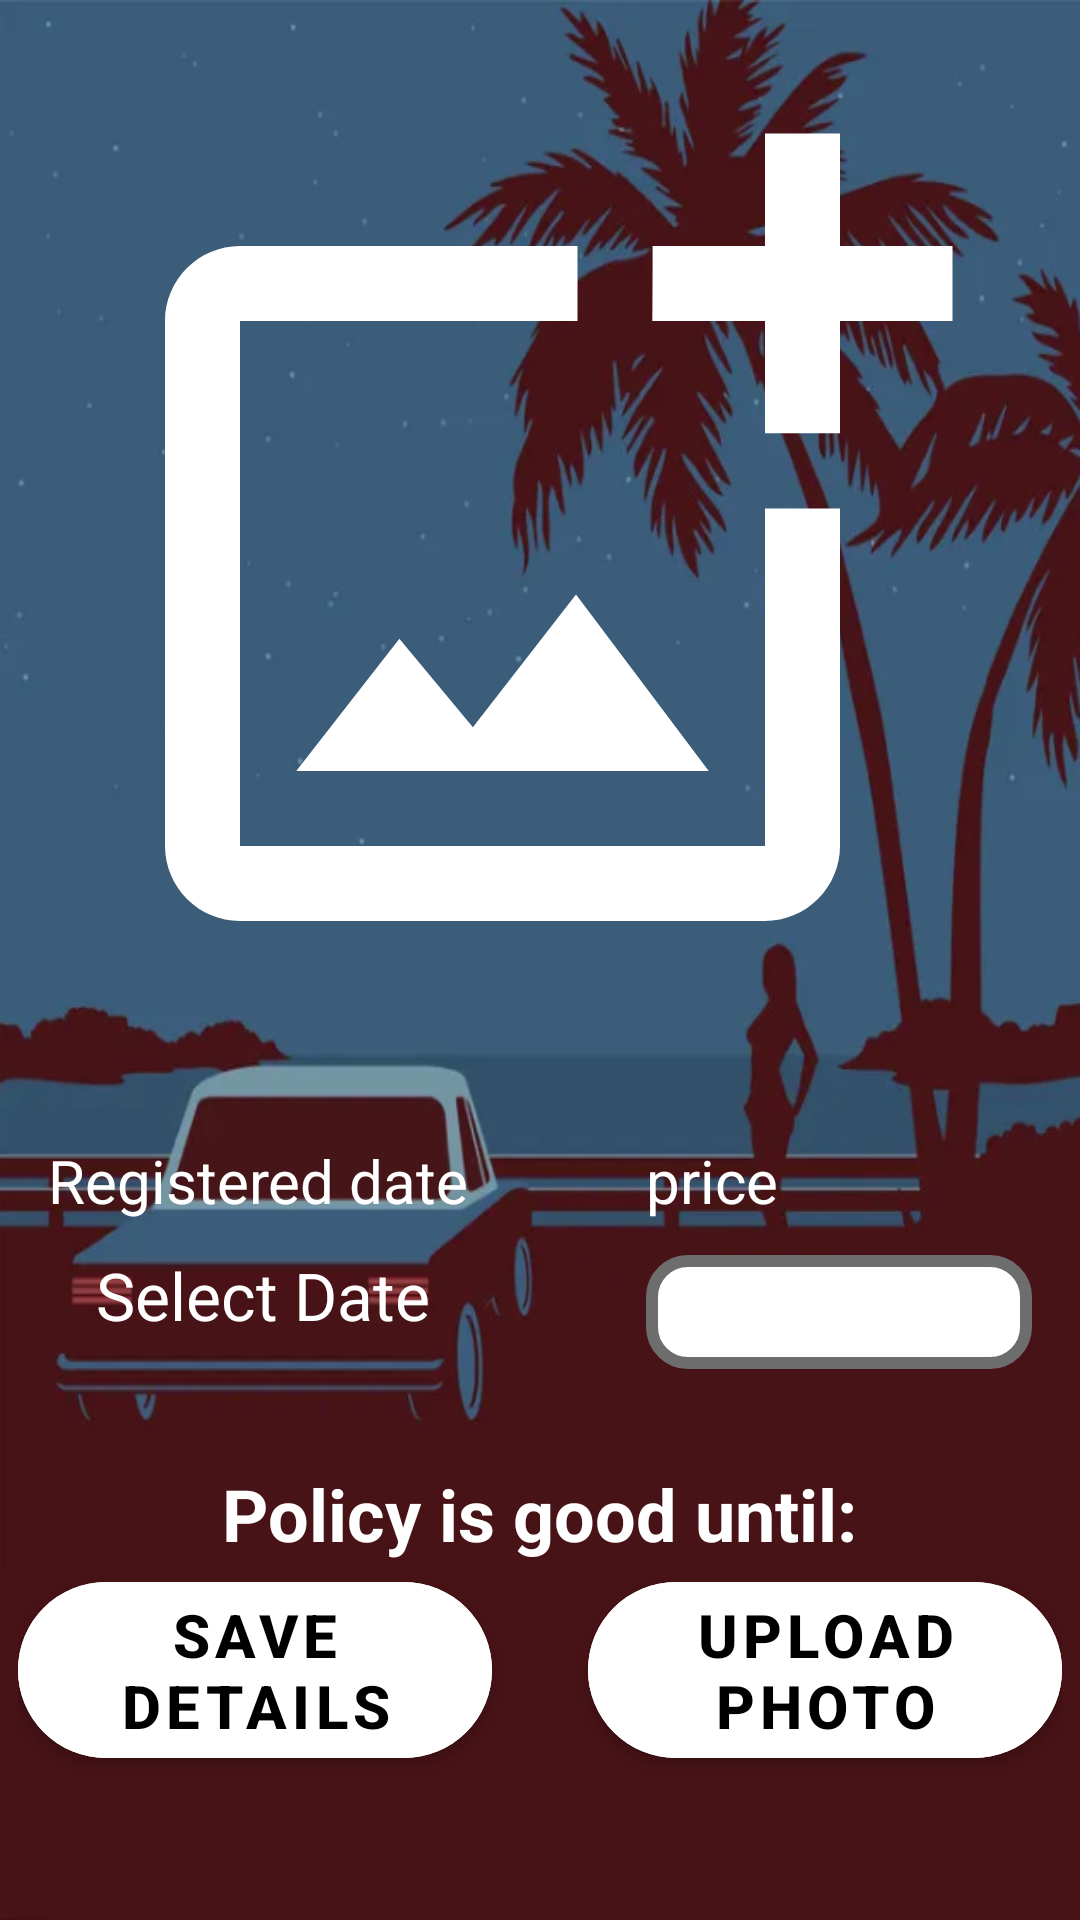

Here is an Android app screen rendered from its layout file. Give the layout XML and the strings, colors and styles it references.
<!-- AndroidManifest.xml: application theme Theme.23B11345BfinalProject -->
<!-- res/layout/activity_policy_details.xml -->
<?xml version="1.0" encoding="utf-8"?>
<RelativeLayout xmlns:android="http://schemas.android.com/apk/res/android"
    xmlns:app="http://schemas.android.com/apk/res-auto"
    xmlns:tools="http://schemas.android.com/tools"
    android:layout_width="match_parent"
    android:layout_height="match_parent"
    tools:context=".policyDetailsActivity"
    android:background="@drawable/background">

    <com.google.android.material.imageview.ShapeableImageView
        android:id="@+id/policy_IMG_pImage"
        android:layout_width="300dp"
        android:layout_height="300dp"
        android:layout_alignParentTop="true"
        android:layout_centerInParent="true"
        android:layout_marginTop="32dp"
        android:src="@drawable/add_photo" />

    <LinearLayout
        android:id="@+id/policy_LLY_data"
        android:layout_width="match_parent"
        android:layout_height="wrap_content"
        android:layout_below="@+id/policy_IMG_pImage"
        android:layout_marginTop="32dp"
        android:padding="16dp"
        >

        <LinearLayout
            android:layout_width="83dp"
            android:layout_height="match_parent"
            android:layout_weight="1"
            android:orientation="vertical">

            <TextView
                android:id="@+id/policy_TXT_regDate"
                android:layout_width="wrap_content"
                android:layout_height="match_parent"
                android:layout_weight="1"
                android:text="@string/registered_date"
                android:textColor="@color/white"
                android:textSize="20sp" />

            <com.google.android.material.button.MaterialButton
                android:id="@+id/policy_BTN_datePicker"
                android:layout_height="wrap_content"
                android:layout_width="200dp"
                android:text="@string/select_date"
                android:textColor="@color/white"
                style="?android:spinnerStyle"
                android:textAlignment="viewStart"
                android:textSize="22sp"
                android:theme="@style/Platform.MaterialComponents.Light"
                />
        </LinearLayout>

        <LinearLayout
            android:layout_width="32dp"
            android:layout_height="match_parent"/>

        <LinearLayout
            android:layout_width="wrap_content"
            android:layout_height="match_parent"
            android:orientation="vertical"
            android:layout_weight="1"
            >
            <TextView
                android:id="@+id/policy_TXT_price"
                android:layout_width="wrap_content"
                android:layout_height="match_parent"
                android:text="@string/price"
                android:textColor="@color/white"
                android:textSize="20sp"
                android:layout_weight="1"
                />

            <androidx.appcompat.widget.AppCompatEditText
                android:id="@+id/policy_EDT_price"
                android:layout_width="match_parent"
                android:layout_height="match_parent"
                android:background="@drawable/custom_input"
                android:textColor="@color/black"
                android:padding="6dp"
                android:textSize="20sp"
                android:layout_weight="1"
                />
        </LinearLayout>

    </LinearLayout>

    <TextView
        android:id="@+id/policy_TXT_untilLabel"
        android:layout_width="wrap_content"
        android:layout_height="wrap_content"
        android:layout_below="@+id/policy_LLY_data"
        android:layout_centerInParent="true"
        android:layout_marginTop="16dp"
        android:text="@string/policy_is_good_until"
        android:textColor="@color/white"
        android:textSize="24sp"
        android:textStyle="bold" />

    <TextView
        android:id="@+id/policy_TXT_untilDate"
        android:layout_width="wrap_content"
        android:layout_height="wrap_content"
        android:layout_below="@+id/policy_TXT_untilLabel"
        android:layout_centerInParent="true"
        android:layout_marginTop="4dp"
        android:text=""
        android:textColor="@color/white"
        android:textSize="24sp"
        android:textStyle="bold" />

    <LinearLayout
        android:layout_width="match_parent"
        android:layout_height="wrap_content"
        android:layout_alignParentBottom="true"
        android:layout_centerInParent="true"
        android:layout_marginBottom="48dp"
        android:paddingStart="6dp"
        android:paddingEnd="6dp">

        <com.google.android.material.button.MaterialButton
            android:id="@+id/policy_BTN_save"
            android:layout_width="0dp"
            android:layout_height="match_parent"
            android:layout_weight="1"
            android:backgroundTint="@color/white"
            android:text="@string/save_details"
            android:textColor="@color/black"
            android:textSize="20sp"
            android:textStyle="bold"
            app:cornerRadius="32dp" />

        <LinearLayout
            android:layout_width="32dp"
            android:layout_height="match_parent" />

        <com.google.android.material.button.MaterialButton
            android:id="@+id/policy_BTN_upload"
            android:layout_width="0dp"
            android:layout_height="match_parent"
            android:layout_weight="1"
            android:backgroundTint="@color/white"
            android:text="@string/upload_photo"
            android:textColor="@color/black"
            android:textSize="20sp"
            android:textStyle="bold"
            app:cornerRadius="32dp" />
    </LinearLayout>

    <ProgressBar
        android:id="@+id/policy_PRG_bar"
        android:layout_width="wrap_content"
        android:layout_height="wrap_content"
        style="@style/Widget.AppCompat.ProgressBar"
        android:layout_centerInParent="true"
        android:progress="25"
        android:visibility="invisible"
        />


</RelativeLayout>
<!-- resources referenced by this layout -->
<resources>
  <color name="black">#FF000000</color>
  <color name="white">#FFFFFFFF</color>
  <!-- drawable add_photo (drawable) -->
  <?xml version="1.0" encoding="utf-8"?>
  <vector xmlns:android="http://schemas.android.com/apk/res/android"
      android:width="24dp"
      android:height="24dp"
      android:viewportWidth="24"
      android:viewportHeight="24">
  
      <group>
          <path
              android:fillColor="@color/white"
              android:pathData="M18 20H4V6h9V4H4c-1.1 0-2 0.9-2 2v14c0 1.1 0.9 2 2 2h14c1.1 0 2-0.9 2-2v-9h-2zm-7.79-3.17-1.96-2.36L5.5 18h11l-3.54-4.71zM20 4V1h-2v3h-3c0.01 0.01 0 2 0 2h3v2.99c0.01 0.01 2 0 2 0V6h3V4z" />
      </group>
  </vector>
  <!-- drawable background: png bitmap (drawable, 225164 bytes) -->
  <!-- drawable custom_input (drawable) -->
  <?xml version="1.0" encoding="utf-8"?>
  <selector xmlns:android="http://schemas.android.com/apk/res/android">
  
      <item android:state_enabled="true" android:state_focused="true">
          <shape android:shape="rectangle">
              <solid android:color="@color/white"/>
              <corners android:radius="12dp"/>
              <stroke android:color="@color/cyan" android:width="4dp"/>
          </shape>
      </item>
  
  
      <item android:state_enabled="true">
          <shape android:shape="rectangle">
              <solid android:color="@color/white"/>
              <corners android:radius="12dp"/>
              <stroke android:color="@color/gray" android:width="4dp"/>
          </shape>
      </item>
  
  </selector>
  <string name="policy_is_good_until">Policy is good until:</string>
  <string name="price">price</string>
  <string name="registered_date">Registered date</string>
  <string name="save_details">Save Details</string>
  <string name="select_date">Select Date</string>
  <string name="upload_photo">Upload Photo</string>
  <style name="Theme.23B11345BfinalProject" parent="Theme.MaterialComponents.DayNight.DarkActionBar">
          
          <item name="colorPrimary">@color/primary</item>
          <item name="colorPrimaryVariant">@color/white</item>
          <item name="colorOnPrimary">@color/black</item>
          
          <item name="colorSecondary">@color/teal_200</item>
          <item name="colorSecondaryVariant">@color/teal_700</item>
          <item name="colorOnSecondary">@color/black</item>
  
          
          <item name="android:statusBarColor">@color/secondary</item>
          
      </style>
  <color name="cyan">#439CE3</color>
  <color name="gray">#6E6D6D</color>
  <color name="primary">#3C4E6C</color>
  <color name="teal_200">#FF03DAC5</color>
  <color name="teal_700">#FF018786</color>
  <color name="secondary">#556B8F</color>
</resources>
